The GitHub repository Tariqkharsa/Medical-Image-MRI-CNN- contains a labelled image folder "g_dataset" with 2 categories: abnormal, normal. Examples follow, each with its label.

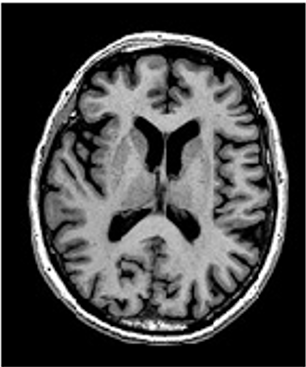
Label: normal

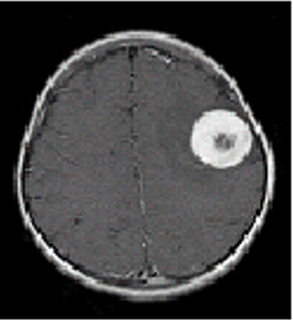
Label: abnormal

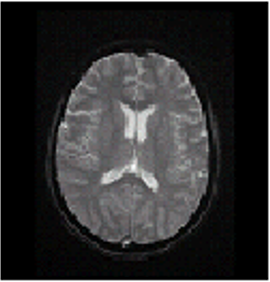
Label: normal

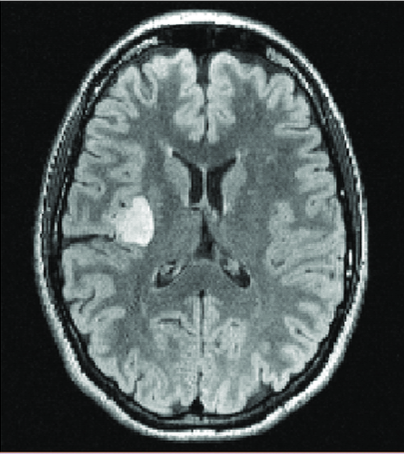
Label: abnormal

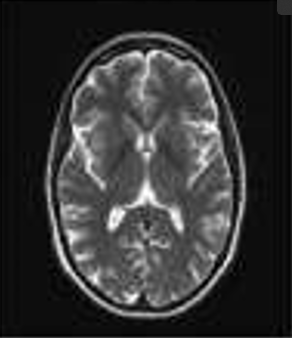
Label: normal

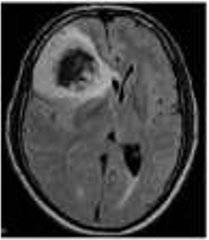
Label: abnormal
